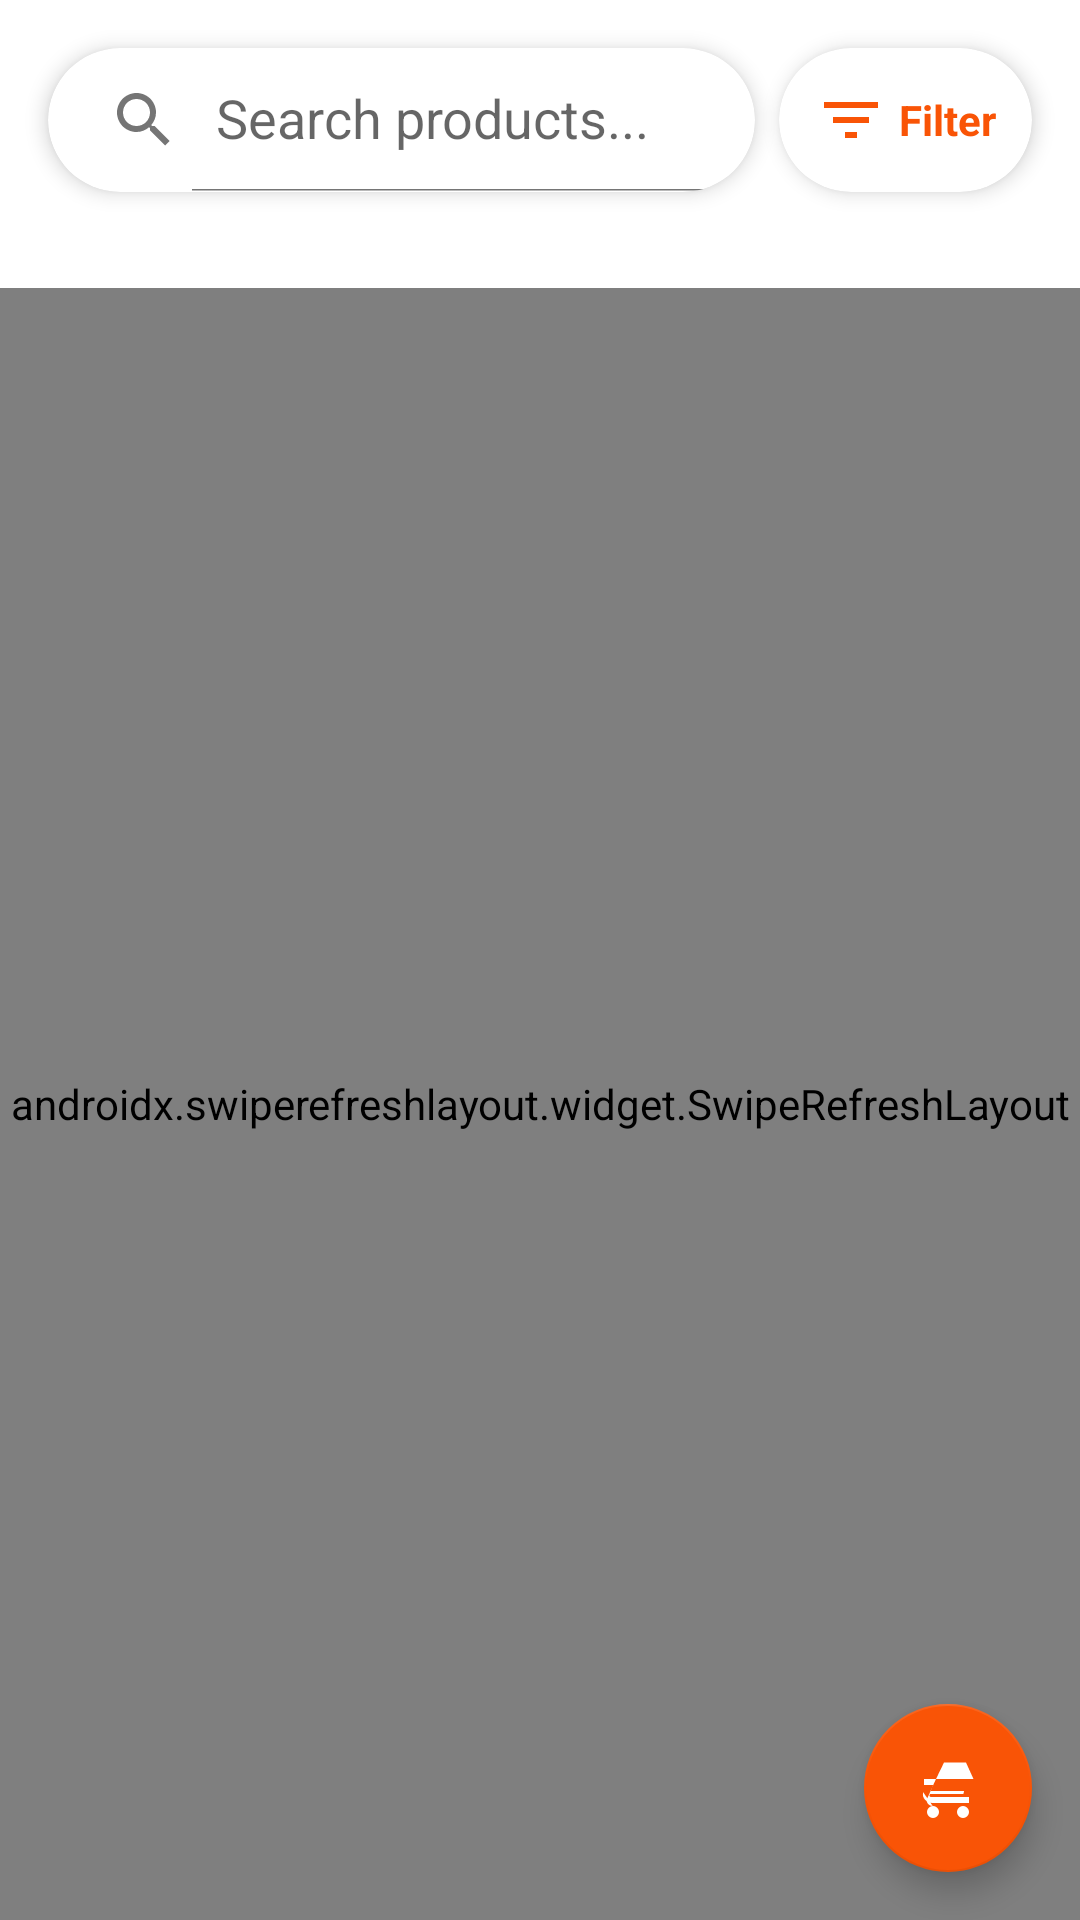

Android layout source for this screen:
<!-- AndroidManifest.xml: application theme Theme.EcommerceApp -->
<!-- res/layout/fragment_products.xml -->
<?xml version="1.0" encoding="utf-8"?>
<androidx.coordinatorlayout.widget.CoordinatorLayout xmlns:android="http://schemas.android.com/apk/res/android"
    xmlns:app="http://schemas.android.com/apk/res-auto"
    xmlns:tools="http://schemas.android.com/tools"
    android:layout_width="match_parent"
    android:layout_height="match_parent"
    android:background="@color/background">

    <androidx.constraintlayout.widget.ConstraintLayout
        android:layout_width="match_parent"
        android:layout_height="match_parent">

        
        <com.google.android.material.card.MaterialCardView
            android:id="@+id/searchBarContainer"
            android:layout_width="0dp"
            android:layout_height="wrap_content"
            android:layout_marginStart="16dp"
            android:layout_marginTop="16dp"
            android:layout_marginEnd="8dp"
            app:cardCornerRadius="24dp"
            app:cardElevation="4dp"
            app:layout_constraintEnd_toStartOf="@+id/btnApplyFilters"
            app:layout_constraintStart_toStartOf="parent"
            app:layout_constraintTop_toTopOf="parent">

            <androidx.appcompat.widget.SearchView
                android:id="@+id/searchView"
                android:layout_width="match_parent"
                android:layout_height="wrap_content"
                android:background="@android:color/transparent"
                app:iconifiedByDefault="false"
                app:queryHint="Search products..." />
        </com.google.android.material.card.MaterialCardView>

        
        <com.google.android.material.card.MaterialCardView
            android:id="@+id/btnApplyFilters"
            android:layout_width="wrap_content"
            android:layout_height="0dp"
            android:layout_marginEnd="16dp"
            app:cardCornerRadius="24dp"
            app:cardElevation="4dp"
            app:layout_constraintBottom_toBottomOf="@+id/searchBarContainer"
            app:layout_constraintEnd_toEndOf="parent"
            app:layout_constraintTop_toTopOf="@+id/searchBarContainer">

            <TextView
                android:layout_width="wrap_content"
                android:layout_height="match_parent"
                android:background="?attr/selectableItemBackground"
                android:drawableStart="@drawable/ic_filter"
                android:drawablePadding="4dp"
                android:gravity="center_vertical"
                android:paddingStart="12dp"
                android:paddingTop="8dp"
                android:paddingEnd="12dp"
                android:paddingBottom="8dp"
                android:text="Filter"
                android:textColor="@color/primary"
                android:textSize="14sp"
                android:textStyle="bold" />
        </com.google.android.material.card.MaterialCardView>

        
        <HorizontalScrollView
            android:id="@+id/chipScrollView"
            android:layout_width="match_parent"
            android:layout_height="wrap_content"
            android:layout_marginHorizontal="16dp"
            android:layout_marginTop="8dp"
            android:paddingVertical="8dp"
            android:scrollbars="none"
            app:layout_constraintTop_toBottomOf="@id/searchBarContainer">

            <com.google.android.material.chip.ChipGroup
                android:id="@+id/categoryChipGroup"
                android:layout_width="wrap_content"
                android:layout_height="wrap_content"
                app:chipSpacing="8dp"
                app:singleLine="true"
                app:singleSelection="true" />
        </HorizontalScrollView>

        
        <com.google.android.material.chip.ChipGroup
            android:id="@+id/activeFiltersChipGroup"
            android:layout_width="match_parent"
            android:layout_height="wrap_content"
            android:layout_marginHorizontal="16dp"
            android:layout_marginTop="8dp"
            android:visibility="gone"
            app:layout_constraintTop_toBottomOf="@id/chipScrollView" />

        
        <androidx.swiperefreshlayout.widget.SwipeRefreshLayout
            android:id="@+id/swipeRefreshLayout"
            android:layout_width="0dp"
            android:layout_height="0dp"
            android:layout_marginTop="8dp"
            app:layout_constraintBottom_toBottomOf="parent"
            app:layout_constraintEnd_toEndOf="parent"
            app:layout_constraintStart_toStartOf="parent"
            app:layout_constraintTop_toBottomOf="@id/activeFiltersChipGroup">

            <FrameLayout
                android:layout_width="match_parent"
                android:layout_height="match_parent">

                <androidx.recyclerview.widget.RecyclerView
                    android:id="@+id/recyclerViewProducts"
                    android:layout_width="match_parent"
                    android:layout_height="match_parent"
                    android:clipToPadding="false"
                    android:padding="8dp"
                    android:paddingBottom="80dp"
                    app:layoutManager="androidx.recyclerview.widget.GridLayoutManager"
                    app:spanCount="2"
                    tools:listitem="@layout/item_product" />

                <TextView
                    android:id="@+id/emptyView"
                    android:layout_width="wrap_content"
                    android:layout_height="wrap_content"
                    android:layout_gravity="center"
                    android:text="No products found"
                    android:textColor="@color/text_secondary"
                    android:textSize="18sp"
                    android:visibility="gone" />

                <ProgressBar
                    android:id="@+id/progressBar"
                    android:layout_width="wrap_content"
                    android:layout_height="wrap_content"
                    android:layout_gravity="center"
                    android:visibility="gone" />
            </FrameLayout>
        </androidx.swiperefreshlayout.widget.SwipeRefreshLayout>
    </androidx.constraintlayout.widget.ConstraintLayout>

    <com.google.android.material.floatingactionbutton.FloatingActionButton
        android:id="@+id/fabCart"
        android:layout_width="wrap_content"
        android:layout_height="wrap_content"
        android:layout_gravity="bottom|end"
        android:layout_margin="16dp"
        android:contentDescription="View Cart"
        android:src="@drawable/shopping_cart_24px"
        app:backgroundTint="@color/primary"
        app:tint="@color/white" />

</androidx.coordinatorlayout.widget.CoordinatorLayout>
<!-- res/layout/item_product.xml (included above) -->
<?xml version="1.0" encoding="utf-8"?>
<com.google.android.material.card.MaterialCardView xmlns:android="http://schemas.android.com/apk/res/android"
    xmlns:app="http://schemas.android.com/apk/res-auto"
    xmlns:tools="http://schemas.android.com/tools"
    android:layout_width="match_parent"
    android:layout_height="wrap_content"
    android:layout_margin="8dp"
    app:cardCornerRadius="12dp"
    app:cardElevation="4dp"
    app:strokeColor="@color/divider"
    app:strokeWidth="1dp">

    <androidx.constraintlayout.widget.ConstraintLayout
        android:layout_width="match_parent"
        android:layout_height="wrap_content">

        <ImageView
            android:id="@+id/iv_product"
            android:layout_width="0dp"
            android:layout_height="160dp"
            android:scaleType="centerCrop"
            app:layout_constraintEnd_toEndOf="parent"
            app:layout_constraintStart_toStartOf="parent"
            app:layout_constraintTop_toTopOf="parent"
            tools:src="@tools:sample/backgrounds/scenic" />

        <TextView
            android:id="@+id/tv_title"
            android:layout_width="0dp"
            android:layout_height="wrap_content"
            android:layout_margin="12dp"
            android:ellipsize="end"
            android:maxLines="2"
            android:textColor="@color/text_primary"
            android:textSize="16sp"
            android:textStyle="bold"
            app:layout_constraintEnd_toEndOf="parent"
            app:layout_constraintStart_toStartOf="parent"
            app:layout_constraintTop_toBottomOf="@id/iv_product"
            tools:text="Product Title" />

        <LinearLayout
            android:id="@+id/rating_container"
            android:layout_width="wrap_content"
            android:layout_height="wrap_content"
            android:layout_marginStart="12dp"
            android:layout_marginTop="4dp"
            android:gravity="center_vertical"
            android:orientation="horizontal"
            app:layout_constraintStart_toStartOf="parent"
            app:layout_constraintTop_toBottomOf="@id/tv_title">

            <RatingBar
                android:id="@+id/rating_bar"
                style="?android:attr/ratingBarStyleSmall"
                android:layout_width="wrap_content"
                android:layout_height="wrap_content"
                android:isIndicator="true"
                android:progressTint="@color/warning"
                android:stepSize="0.1" />

            <TextView
                android:id="@+id/tv_rating_count"
                android:layout_width="wrap_content"
                android:layout_height="wrap_content"
                android:layout_marginStart="4dp"
                android:textColor="@color/text_secondary"
                android:textSize="12sp"
                tools:text="(12)" />
        </LinearLayout>

        <TextView
            android:id="@+id/tv_price"
            android:layout_width="wrap_content"
            android:layout_height="wrap_content"
            android:layout_marginStart="12dp"
            android:layout_marginTop="4dp"
            android:layout_marginBottom="12dp"
            android:textColor="@color/primary"
            android:textSize="18sp"
            android:textStyle="bold"
            app:layout_constraintBottom_toBottomOf="parent"
            app:layout_constraintStart_toStartOf="parent"
            app:layout_constraintTop_toBottomOf="@id/rating_container"
            tools:text="$49.99" />

    </androidx.constraintlayout.widget.ConstraintLayout>

</com.google.android.material.card.MaterialCardView>
<!-- resources referenced by this layout -->
<resources>
  <color name="background">#FFFFFF</color>
  <color name="divider">#E0E0E0</color>
  <color name="primary">#f95406</color>
  <color name="text_primary">#1e1e1f</color>
  <color name="text_secondary">#757575</color>
  <color name="warning">#FFC107</color>
  <color name="white">#FFFFFF</color>
  <!-- drawable ic_filter (drawable) -->
  <?xml version="1.0" encoding="utf-8"?>
  <vector xmlns:android="http://schemas.android.com/apk/res/android"
      android:width="24dp"
      android:height="24dp"
      android:viewportWidth="24.0"
      android:viewportHeight="24.0"
      android:tint="?attr/colorPrimary">
      <path
          android:fillColor="#FF000000"
          android:pathData="M10,18h4v-2h-4v2zM3,6v2h18L21,6L3,6zM6,13h12v-2L6,11v2z"/>
  </vector>
  <!-- drawable shopping_cart_24px (drawable) -->
  <vector xmlns:android="http://schemas.android.com/apk/res/android"
      android:width="24dp"
      android:height="24dp"
      android:viewportWidth="960"
      android:viewportHeight="960"
      android:tint="?attr/colorControlNormal">
    <path
        android:fillColor="@android:color/white"
        android:pathData="M280,880Q247,880 223.5,856.5Q200,833 200,800Q200,767 223.5,743.5Q247,720 280,720Q313,720 336.5,743.5Q360,767 360,800Q360,833 336.5,856.5Q313,880 280,880ZM680,880Q647,880 623.5,856.5Q600,833 600,800Q600,767 623.5,743.5Q647,720 680,720Q713,720 736.5,743.5Q760,767 760,800Q760,833 736.5,856.5Q713,880 680,880ZM276,720Q239,720 213.5,693Q188,666 200,631L203,620L284,440L160,440L160,360L320,360L427,140L720,140L820,360L320,360L246,520L694,520L686,560L240,560L234,578Q231,587 238,593.5Q245,600 255,600L760,600L760,680L280,680Q217,680 176,638.5Q135,597 148,535L276,720ZM512,360L512,360L512,360L512,360L512,360L512,360L512,360L512,360L512,360L512,360L512,360L512,360L512,360Z"/>
  </vector>
  <color name="primary_light">#fb7b34</color>
  <color name="text_on_primary">#FFFFFF</color>
  <color name="surface">#FFFFFF</color>
  <style name="Widget.App.CardView" parent="Widget.MaterialComponents.CardView">
          <item name="cardBackgroundColor">@color/card_background</item>
          <item name="cardElevation">2dp</item>
          <item name="cardCornerRadius">8dp</item>
      </style>
  <style name="Widget.App.Chip" parent="Widget.MaterialComponents.Chip.Action">
          <item name="chipBackgroundColor">@color/chip_background</item>
          <item name="android:textColor">@color/text_primary</item>
      </style>
  <style name="Widget.App.Button" parent="Widget.MaterialComponents.Button">
          <item name="android:textColor">@color/text_on_primary</item>
          <item name="backgroundTint">@color/primary</item>
          <item name="android:paddingStart">16dp</item>
          <item name="android:paddingEnd">16dp</item>
          <item name="android:paddingTop">12dp</item>
          <item name="android:paddingBottom">12dp</item>
      </style>
  <style name="Widget.App.TextInputLayout" parent="Widget.MaterialComponents.TextInputLayout.OutlinedBox">
          <item name="boxStrokeColor">@color/primary</item>
          <item name="hintTextColor">@color/primary</item>
      </style>
  <color name="card_background">#FFFFFF</color>
  <color name="chip_background">#FFF5F0</color>
</resources>
